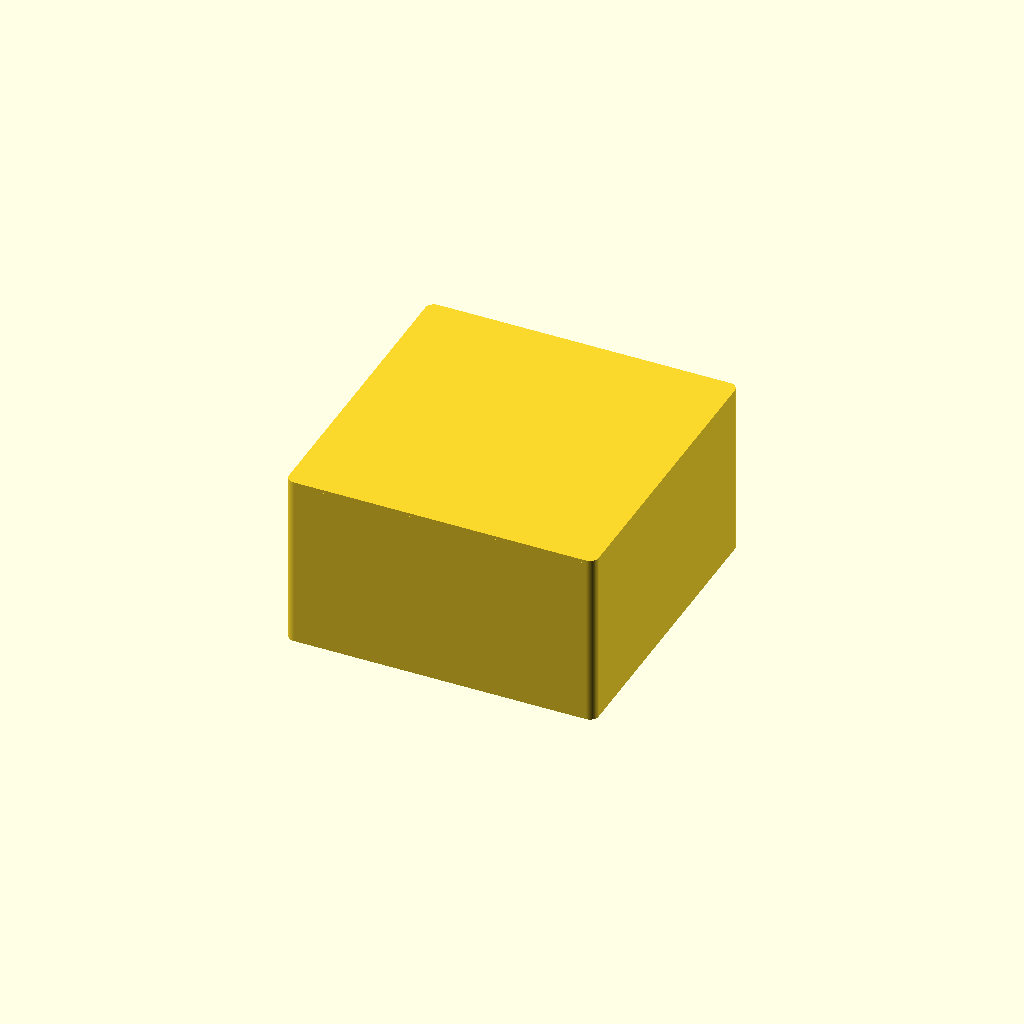
Cell 1 — every parameter at its default value.
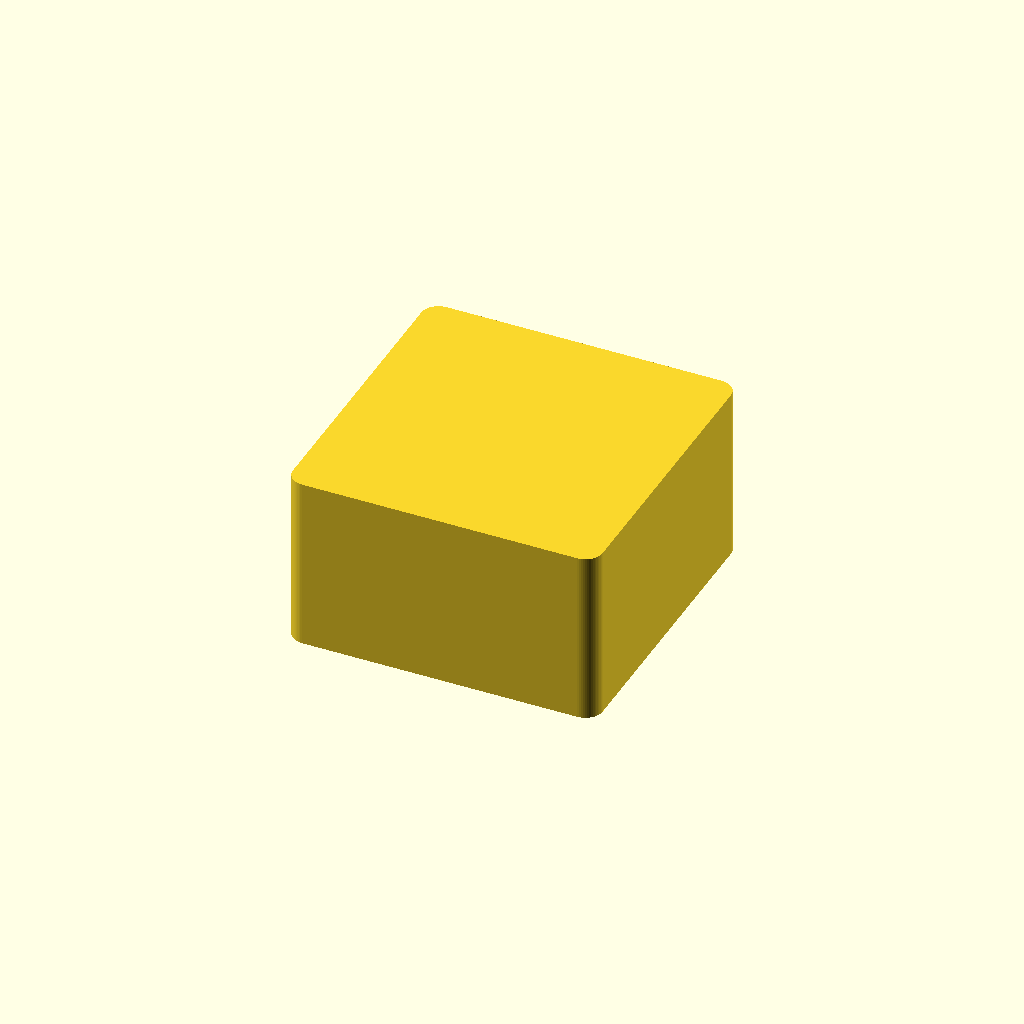
Cell 2 — corner_r set to 10, the other parameters unchanged.
All cells are drawn from one camera (rotation 55°, 0°, 25°, orthographic, colour scheme Cornfield), so only the parameter changes between them.
Source of the model, hardware/enclosure.scad:
// ============================================
// enclosure.scad
// 180 × 180 × 100 mm 遮光ボックス本体 + 蓋。
// 後ろ壁にケーブル通し穴 ×2、内部にバッフル板で迷光遮蔽。
// 底面 4 隅に M3 ナットトラップ（ベース板固定用）。
// 蓋は外周にぴったり乗り、内側 lip でラビリンス遮光。
//
// 印刷向き：本体・蓋とも開口部を上にしてプリント（サポート不要）。
// 別 STL として出力するため display_mode を切り替えてエクスポート。
// ============================================

include <params.scad>

// ----------------------------------------------------------------
// 表示モード（OpenSCAD レンダ・STL エクスポート用）
//   0: 本体のみ → enclosure_body.stl
//   1: 蓋のみ   → enclosure_lid.stl
//   2: 両方を組み立て表示（外観確認用、エクスポートには使わない）
// ----------------------------------------------------------------
display_mode = 2;

// ----------------------------------------------------------------
// 派生定数
// ----------------------------------------------------------------
eps                = 0.01;
corner_r           = 5;                       // 外形角丸半径
floor_z            = enclosure_floor_mm;      // 床上面の z
cavity_top_z       = enclosure_outer_z_mm;    // 主キャビティ上端 = 壁上端

// ナットトラップ寸法（M3、底側から挿入）
m3_clearance_d     = 3.4;
m3_nut_flat_to_flat = 5.5;
m3_nut_pocket_d    = m3_nut_flat_to_flat / cos(30) + 0.2;  // 外接円径（hex の頂点間）+ 印刷余裕
m3_nut_pocket_h    = 2.4;
nut_inset          = 20;                      // 4 隅から内側へ
// 底厚 (2.0) より深い (2.4) ナットポケットを完全に閉じるため、
// ポケット直上に小ボスを追加して天面を確保する。
nut_boss_d         = 12;
nut_boss_h         = max(m3_nut_pocket_h - floor_z + 0.6, 0.6);  // = 1.0mm

// ケーブル通し穴 + バッフル板
cable_z_center     = enclosure_outer_z_mm * 0.5;   // 壁高さ中央 (= 50)
cable_x_spacing    = 60;                            // 2 穴の中心間距離
baffle_thickness   = 1.6;
baffle_w           = 20;
baffle_h           = 30;
baffle_offset_in   = 5;                             // 穴の前 5mm 内側

// 蓋 lip
lid_lip_thickness  = enclosure_wall_mm;             // 凸枠の径方向厚み

// ----------------------------------------------------------------
// ヘルパ：角丸ボックス
//   底面 z=0 から高さ z、底面サイズ x×y、角丸半径 r。
// ----------------------------------------------------------------
module rounded_box(x, y, z, r) {
    // 4 隅シリンダの hull で角丸プリズムを作る。r は x/2, y/2 未満を要求。
    rr = max(r, 0.01);
    hull() {
        for (xi = [rr, x - rr])
            for (yi = [rr, y - rr])
                translate([xi, yi, 0])
                    cylinder(r = rr, h = z);
    }
}

// ----------------------------------------------------------------
// (1) ボックス本体
// ----------------------------------------------------------------
// 構造：
//   - 外形 enclosure_outer_x_mm × y × z の角丸ブロック
//   - 床厚 enclosure_floor_mm、壁厚 enclosure_wall_mm の上面開放キャビティ
//   - 後ろ壁 (+Y) にケーブル通し穴 2 つ、内側にバッフル板で直線光遮蔽
//   - 底面 4 隅にナットトラップ（M3、底側から）+ クリアランス穴
//
// 蓋の段差について（実装メモ）：
//   仕様の "外周から (wall + clearance) 内側に深さ lid_lip mm の段差リムを彫る"
//   を文字通り解釈すると壁厚 (1.6) を超える内寄せ (1.9) となり壁が消失するため、
//   ここでは「壁上面を蓋外周の支えとして用い、蓋 lip がキャビティ内に降りる
//   ラビリンス構造」として実装した。蓋外周は本体外周にぴったり一致し、
//   lip は壁内面と clearance (0.3mm) の隙間でスライドする（後述の lid 参照）。
// ----------------------------------------------------------------
module enclosure_body() {
    difference() {
        union() {
            // 外形（角丸プリズム）
            rounded_box(
                enclosure_outer_x_mm,
                enclosure_outer_y_mm,
                enclosure_outer_z_mm,
                corner_r
            );

            // ナットトラップ補強ボス（床上面に追加）
            for (xi = [nut_inset, enclosure_outer_x_mm - nut_inset])
                for (yi = [nut_inset, enclosure_outer_y_mm - nut_inset])
                    translate([xi, yi, floor_z])
                        cylinder(d = nut_boss_d, h = nut_boss_h);

            // バッフル板（後ろ壁側、ケーブル穴の前）
            for (i = [0 : cable_pass_count - 1]) {
                cx = enclosure_outer_x_mm / 2
                     + (i - (cable_pass_count - 1) / 2) * cable_x_spacing;
                translate([
                    cx - baffle_w / 2,
                    enclosure_outer_y_mm - enclosure_wall_mm
                        - baffle_offset_in - baffle_thickness,
                    floor_z
                ])
                    cube([baffle_w, baffle_thickness, baffle_h]);
            }
        }

        // 主キャビティ（上面開放）
        translate([enclosure_wall_mm, enclosure_wall_mm, floor_z])
            rounded_box(
                enclosure_outer_x_mm - 2 * enclosure_wall_mm,
                enclosure_outer_y_mm - 2 * enclosure_wall_mm,
                cavity_top_z - floor_z + eps,
                max(corner_r - enclosure_wall_mm, 0.5)
            );

        // ケーブル通し穴（後ろ壁 +Y 側、X 方向に並んだ 2 穴）
        for (i = [0 : cable_pass_count - 1]) {
            cx = enclosure_outer_x_mm / 2
                 + (i - (cable_pass_count - 1) / 2) * cable_x_spacing;
            translate([cx, enclosure_outer_y_mm + eps, cable_z_center])
                rotate([90, 0, 0])
                    cylinder(
                        d = cable_pass_diameter_mm,
                        h = enclosure_wall_mm + 2 * eps
                    );
        }

        // M3 ネジ通し穴（底面貫通、4 隅）
        for (xi = [nut_inset, enclosure_outer_x_mm - nut_inset])
            for (yi = [nut_inset, enclosure_outer_y_mm - nut_inset])
                translate([xi, yi, -eps])
                    cylinder(
                        d = m3_clearance_d,
                        h = floor_z + nut_boss_h + 2 * eps
                    );

        // M3 ナットポケット（底側から、6 角形 2.4mm 深さ）
        for (xi = [nut_inset, enclosure_outer_x_mm - nut_inset])
            for (yi = [nut_inset, enclosure_outer_y_mm - nut_inset])
                translate([xi, yi, -eps])
                    rotate([0, 0, 30])  // フラット面を X/Y 軸に揃える
                        cylinder(
                            d = m3_nut_pocket_d,
                            h = m3_nut_pocket_h + eps,
                            $fn = 6
                        );
    }
}

// ----------------------------------------------------------------
// (2) 蓋
// ----------------------------------------------------------------
// 構造（蓋座標、底面 z=0、上面 z=lid_thickness、lip は z=-lid_lip..0）：
//   - メインプレート：外形 outer_x × outer_y × lid_thickness
//   - 下面 lip：外周から (wall + clearance) 内側に lid_lip 高さの凸枠
//     （内側に肉を残さず枠状の中空構造）
// 蓋全体の Z 寸法 = lid_thickness + lid_lip = 7mm。
//
// 嵌合：
//   - 蓋の外周は本体外周と一致（外光が漏れない）
//   - lip 外面は本体キャビティ壁から clearance (0.3mm) 離れてスライド
//   - lip 高さ分のラビリンスで直線光を遮断
// ----------------------------------------------------------------
module enclosure_lid() {
    // 蓋座標：メインプレート底面が z=0、上面が z=lid_thickness。
    // lip はメインプレートの下に伸びる（z=-lid_lip..0）。
    union() {
        // メインプレート
        rounded_box(
            enclosure_outer_x_mm,
            enclosure_outer_y_mm,
            enclosure_lid_thickness_mm,
            corner_r
        );

        // lip（下方向に張り出す凸枠）
        translate([
            enclosure_wall_mm + enclosure_lid_clearance_mm,
            enclosure_wall_mm + enclosure_lid_clearance_mm,
            -enclosure_lid_lip_mm
        ])
            difference() {
                // lip 外形
                rounded_box(
                    enclosure_outer_x_mm
                        - 2 * (enclosure_wall_mm + enclosure_lid_clearance_mm),
                    enclosure_outer_y_mm
                        - 2 * (enclosure_wall_mm + enclosure_lid_clearance_mm),
                    enclosure_lid_lip_mm + eps,
                    max(corner_r - enclosure_wall_mm
                        - enclosure_lid_clearance_mm, 0.5)
                );
                // 中空（lip は枠形状）
                translate([lid_lip_thickness, lid_lip_thickness, -eps])
                    rounded_box(
                        enclosure_outer_x_mm
                            - 2 * (enclosure_wall_mm
                                   + enclosure_lid_clearance_mm
                                   + lid_lip_thickness),
                        enclosure_outer_y_mm
                            - 2 * (enclosure_wall_mm
                                   + enclosure_lid_clearance_mm
                                   + lid_lip_thickness),
                        enclosure_lid_lip_mm + 3 * eps,
                        max(corner_r - enclosure_wall_mm
                            - enclosure_lid_clearance_mm
                            - lid_lip_thickness, 0.5)
                    );
            }
    }
}

// ----------------------------------------------------------------
// (3) 表示／エクスポート
// ----------------------------------------------------------------
if (display_mode == 0) {
    enclosure_body();
} else if (display_mode == 1) {
    // 蓋の lip が下を向くよう lid_lip 分だけ上方に持ち上げて表示
    translate([0, 0, enclosure_lid_lip_mm])
        enclosure_lid();
} else {
    // 組立表示：蓋を本体上に乗せた高さに配置
    // 蓋座標原点（メインプレート底面）が z = enclosure_outer_z_mm に来るよう平行移動
    enclosure_body();
    translate([0, 0, enclosure_outer_z_mm])
        enclosure_lid();
}
Customizer parameters (derived from the source; name, type, default, range or options):
display_mode: number, default 2
eps: number, default 0.01
corner_r: number, default 5
m3_clearance_d: number, default 3.4
m3_nut_flat_to_flat: number, default 5.5
m3_nut_pocket_h: number, default 2.4
nut_inset: number, default 20
nut_boss_d: number, default 12
cable_x_spacing: number, default 60
baffle_thickness: number, default 1.6
baffle_w: number, default 20
baffle_h: number, default 30
baffle_offset_in: number, default 5
